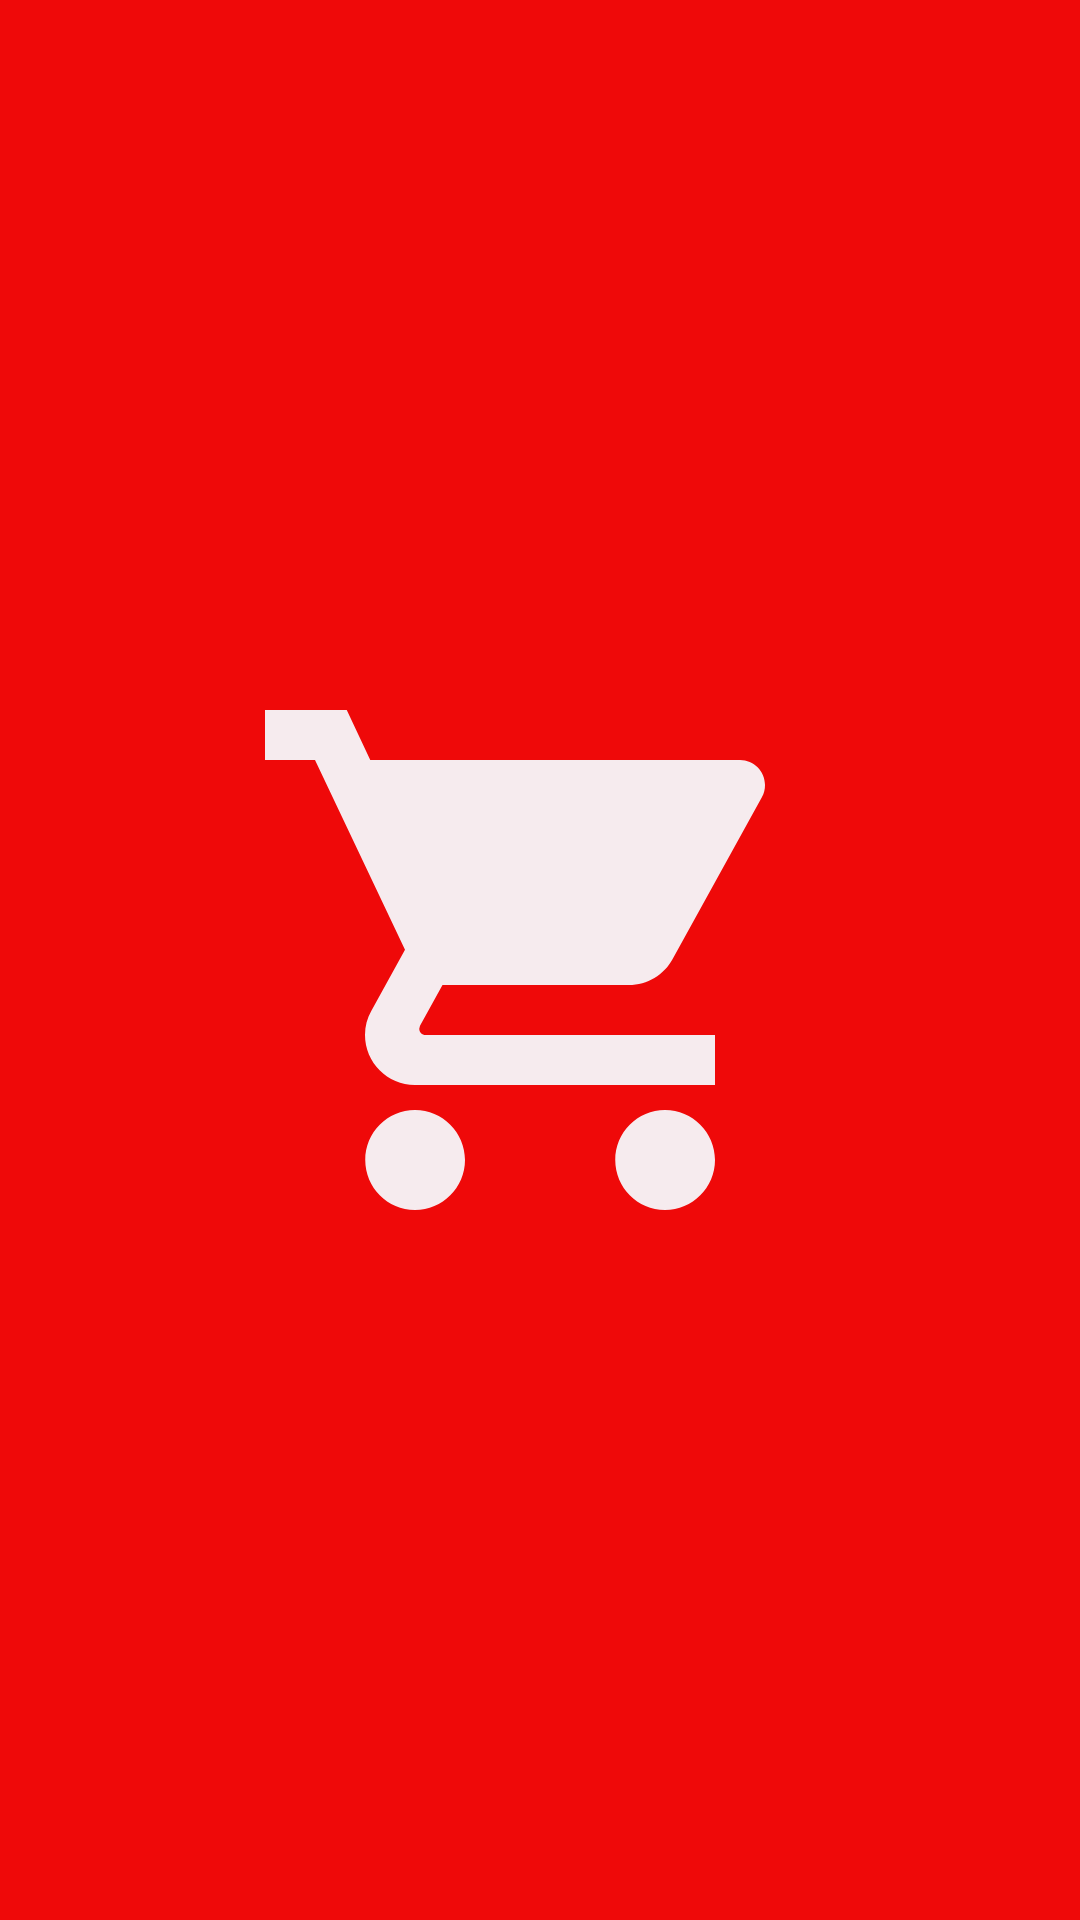

Layout XML and referenced resources for this Android screen:
<!-- AndroidManifest.xml: activity theme Theme.Design.Light.NoActionBar -->
<!-- res/layout/activity_splash_screen.xml -->
<?xml version="1.0" encoding="utf-8"?>
<androidx.constraintlayout.widget.ConstraintLayout xmlns:android="http://schemas.android.com/apk/res/android"
    xmlns:app="http://schemas.android.com/apk/res-auto"
    xmlns:tools="http://schemas.android.com/tools"
    android:layout_width="match_parent"
    android:layout_height="match_parent"
    tools:context=".SplashScreenActivity"
    android:background="#EF0909">
    <ImageView
        android:id="@+id/iv_logo"
        android:layout_width="200dp"
        android:layout_height="200dp"
        android:src="@drawable/ic_shopping"
        app:layout_constraintLeft_toLeftOf="parent"
        app:layout_constraintTop_toTopOf="parent"
        app:layout_constraintBottom_toBottomOf="parent"
        app:layout_constraintRight_toRightOf="parent"></ImageView>

</androidx.constraintlayout.widget.ConstraintLayout>
<!-- resources referenced by this layout -->
<resources>
  <!-- drawable ic_shopping (drawable) -->
  <vector android:height="24dp" android:tint="#F6EBEE"
      android:viewportHeight="24" android:viewportWidth="24"
      android:width="24dp" xmlns:android="http://schemas.android.com/apk/res/android">
      <path android:fillColor="@android:color/white" android:pathData="M7,18c-1.1,0 -1.99,0.9 -1.99,2S5.9,22 7,22s2,-0.9 2,-2 -0.9,-2 -2,-2zM1,2v2h2l3.6,7.59 -1.35,2.45c-0.16,0.28 -0.25,0.61 -0.25,0.96 0,1.1 0.9,2 2,2h12v-2L7.42,15c-0.14,0 -0.25,-0.11 -0.25,-0.25l0.03,-0.12 0.9,-1.63h7.45c0.75,0 1.41,-0.41 1.75,-1.03l3.58,-6.49c0.08,-0.14 0.12,-0.31 0.12,-0.48 0,-0.55 -0.45,-1 -1,-1L5.21,4l-0.94,-2L1,2zM17,18c-1.1,0 -1.99,0.9 -1.99,2s0.89,2 1.99,2 2,-0.9 2,-2 -0.9,-2 -2,-2z"/>
  </vector>
</resources>
